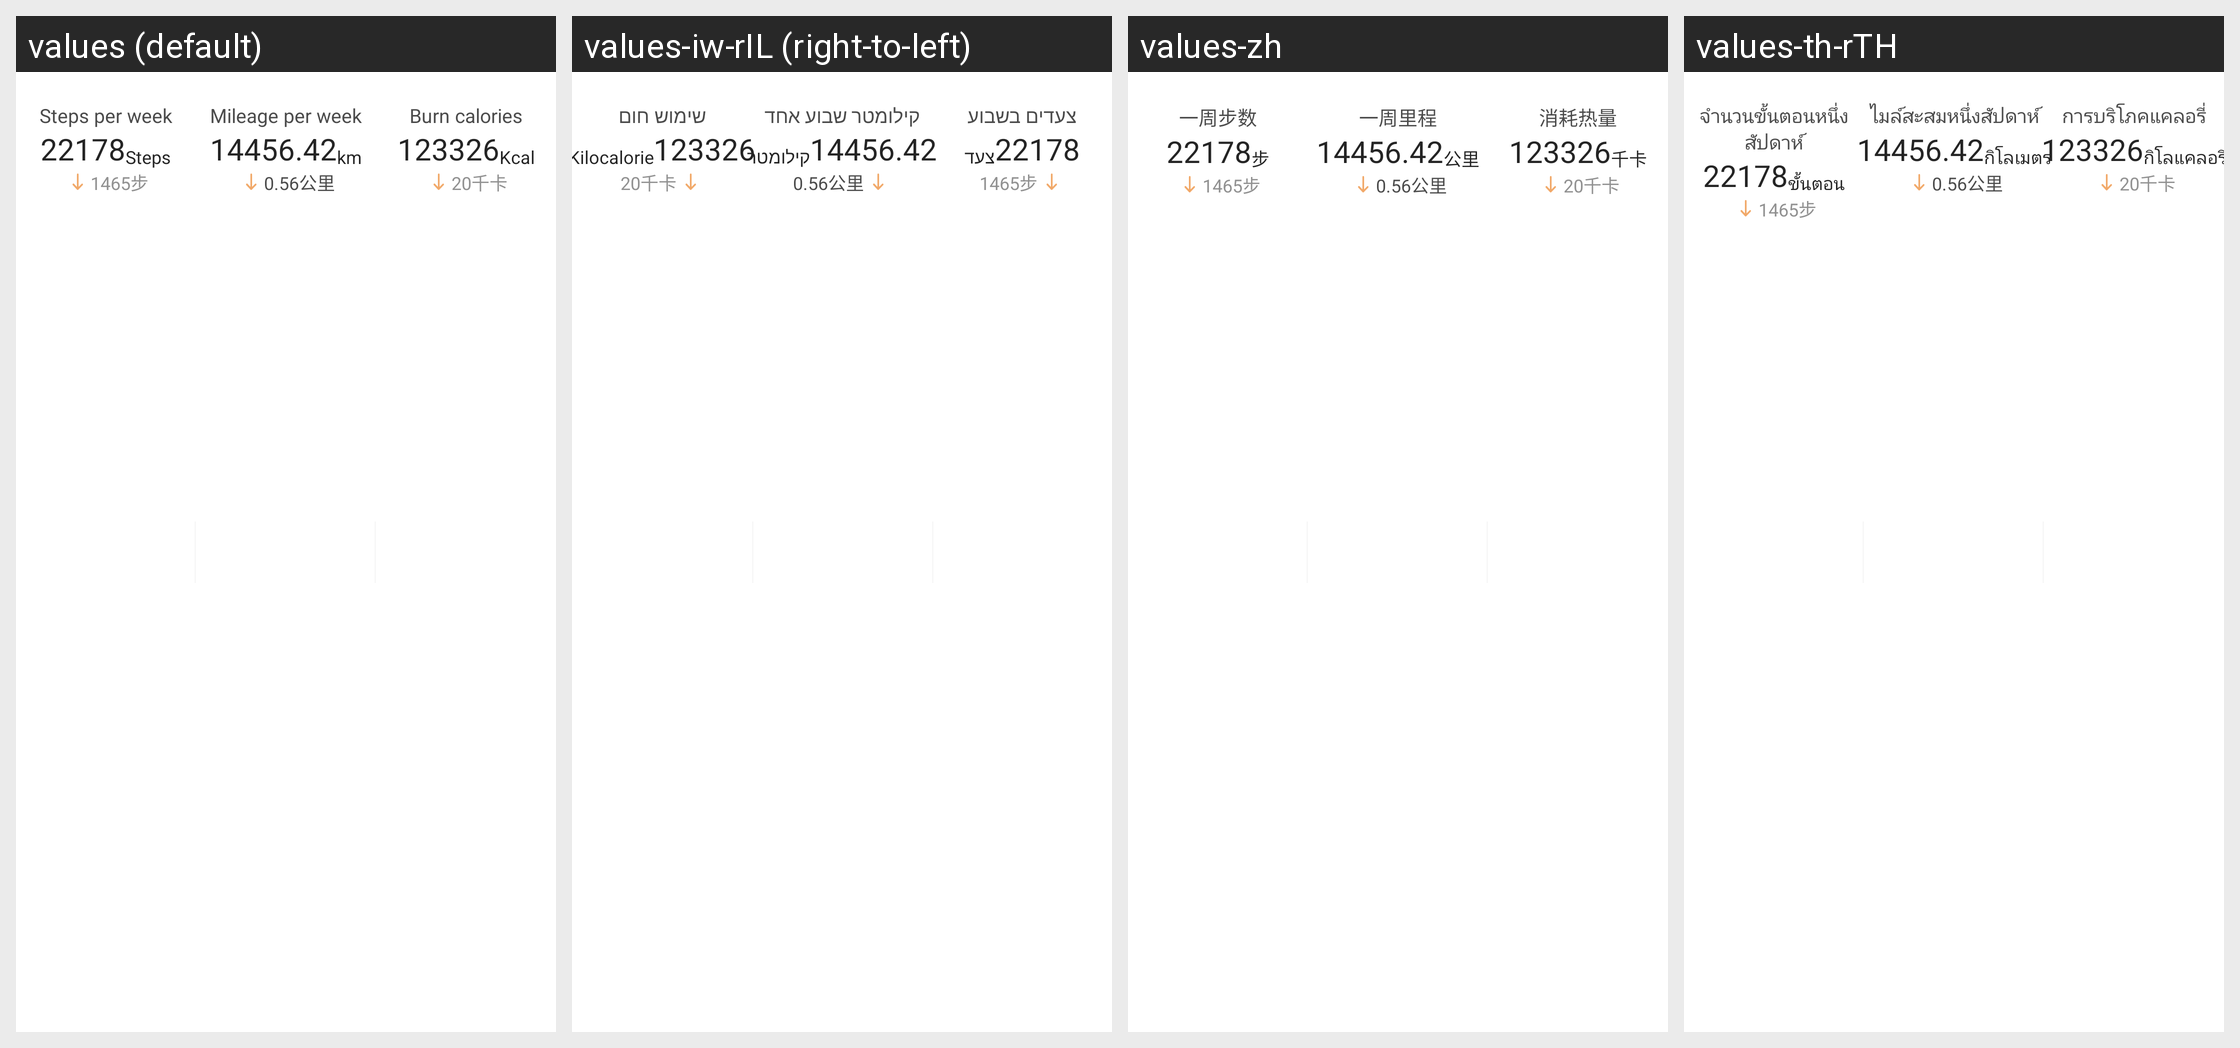

This grid shows one Android layout under several languages. Give, for every string resource on the screen, its name, the default text and each shown locale's text.
Android screen res/layout/layout_sport_weekly_data.xml rendered under 4 locales, left to right: values (default), values-iw-rIL (right-to-left), values-zh, values-th-rTH. Device: Nexus 5 (rendered at 1080×1920; each locale shown at half size, 540×960, under a caption strip naming it); theme Theme.HealthAide.
Other locales in the repository, not shown: values-ar, values-de-rDE, values-es-rES, values-fa, values-fr-rFR, values-in-rID, values-it-rIT, values-ja-rJP, values-ko-rKR, values-ms, values-pl-rPL, values-pt-rPT, values-ru-rRU, values-sv-rSE, values-tr-rTR, values-vi-rVN.
Strings drawn on this screen, with the default value and each locale's value (text and hints the layout hard-codes, and strings that could not be matched under every locale, appear in the picture but are not listed):

weekly_step
  values: Steps per week
  values-iw-rIL: צעדים בשבוע
  values-zh: 一周步数
  values-th-rTH: จำนวนขั้นตอนหนึ่งสัปดาห์

step
  values: Steps
  values-iw-rIL: צעד
  values-zh: 步
  values-th-rTH: ขั้นตอน

weekly_distance
  values: Mileage per week
  values-iw-rIL: קילומטר שבוע אחד
  values-zh: 一周里程
  values-th-rTH: ไมล์สะสมหนึ่งสัปดาห์

km
  values: km
  values-iw-rIL: קילומטר
  values-zh: 公里
  values-th-rTH: กิโลเมตร

weekly_kcal
  values: Burn calories
  values-iw-rIL: שימוש חום
  values-zh: 消耗热量
  values-th-rTH: การบริโภคแคลอรี่

kcal
  values: Kcal
  values-iw-rIL: Kilocalorie
  values-zh: 千卡
  values-th-rTH: กิโลแคลอรี
